Dataset: Move-Detection-Cube-2 (GitHub, felikemath/Rubik-s-Cube-Move-Detection). Classes: moving, still.

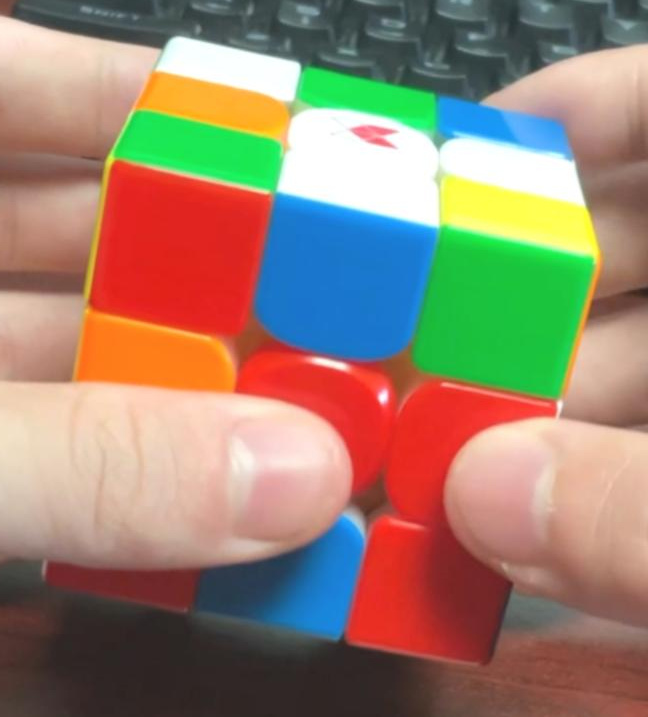
Label: still

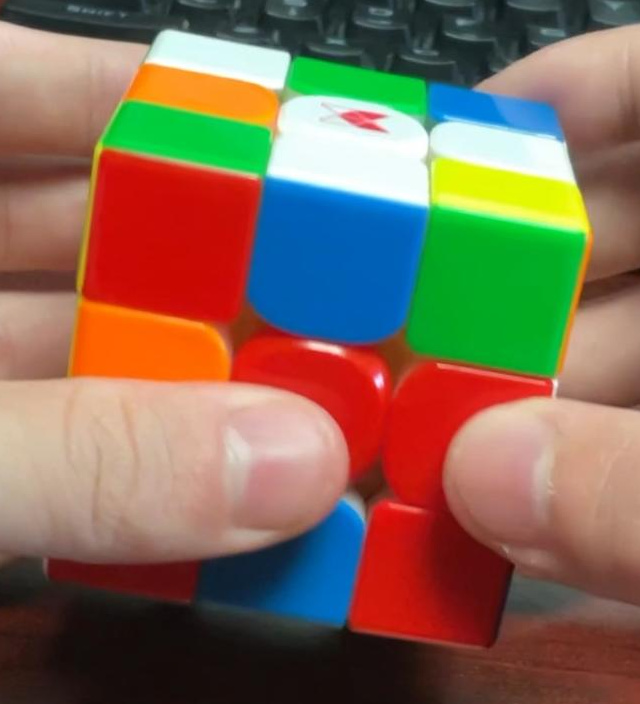
Label: still

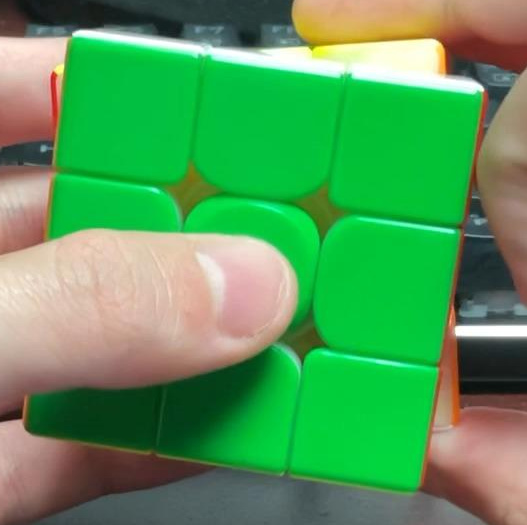
Label: moving

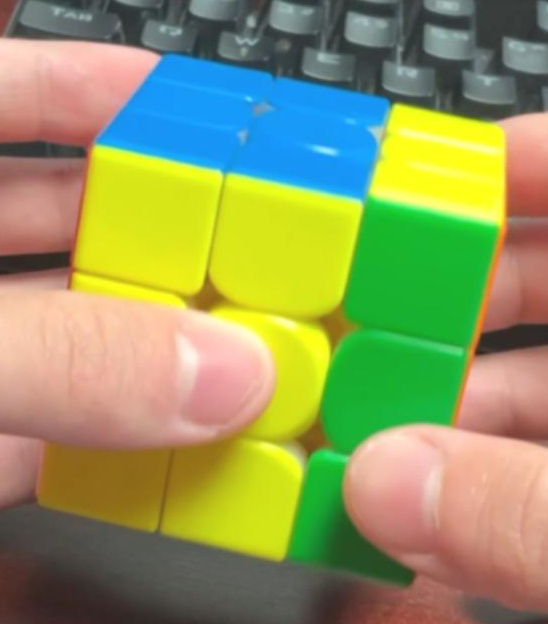
Label: still

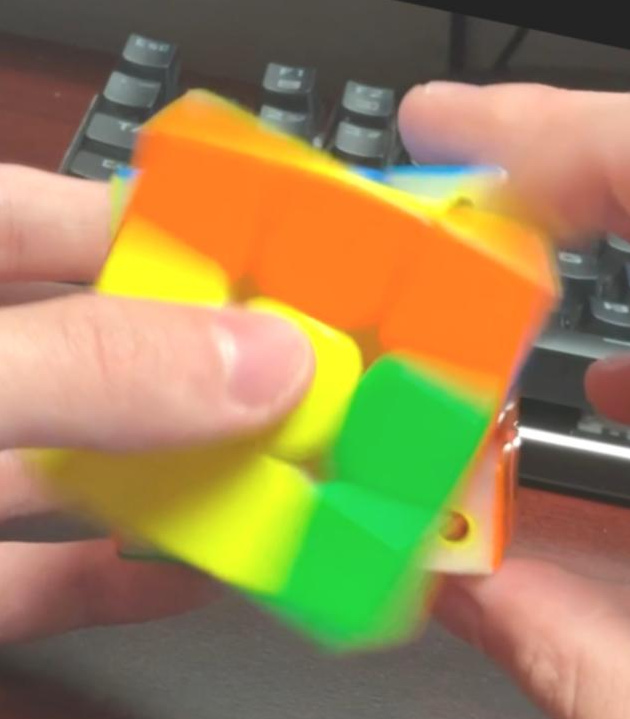
Label: moving

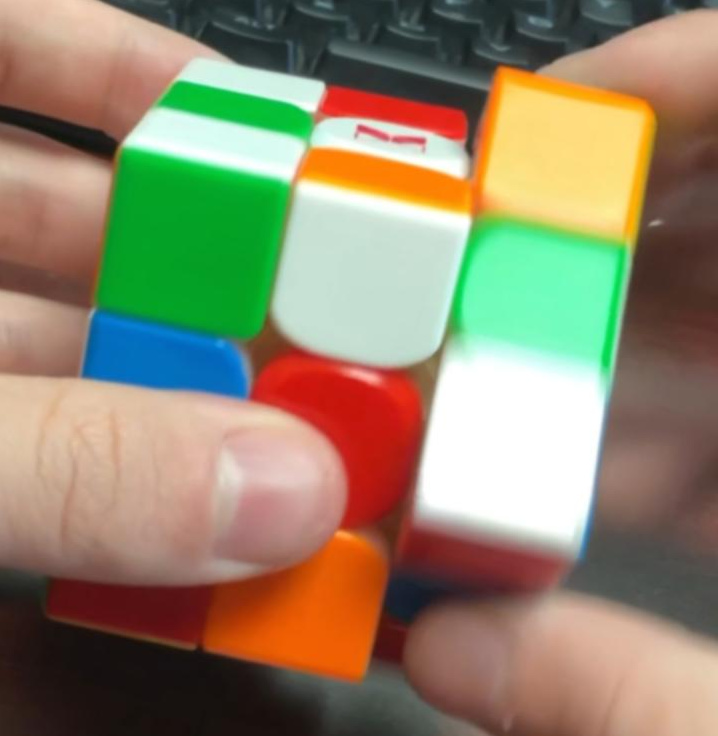
Label: moving
